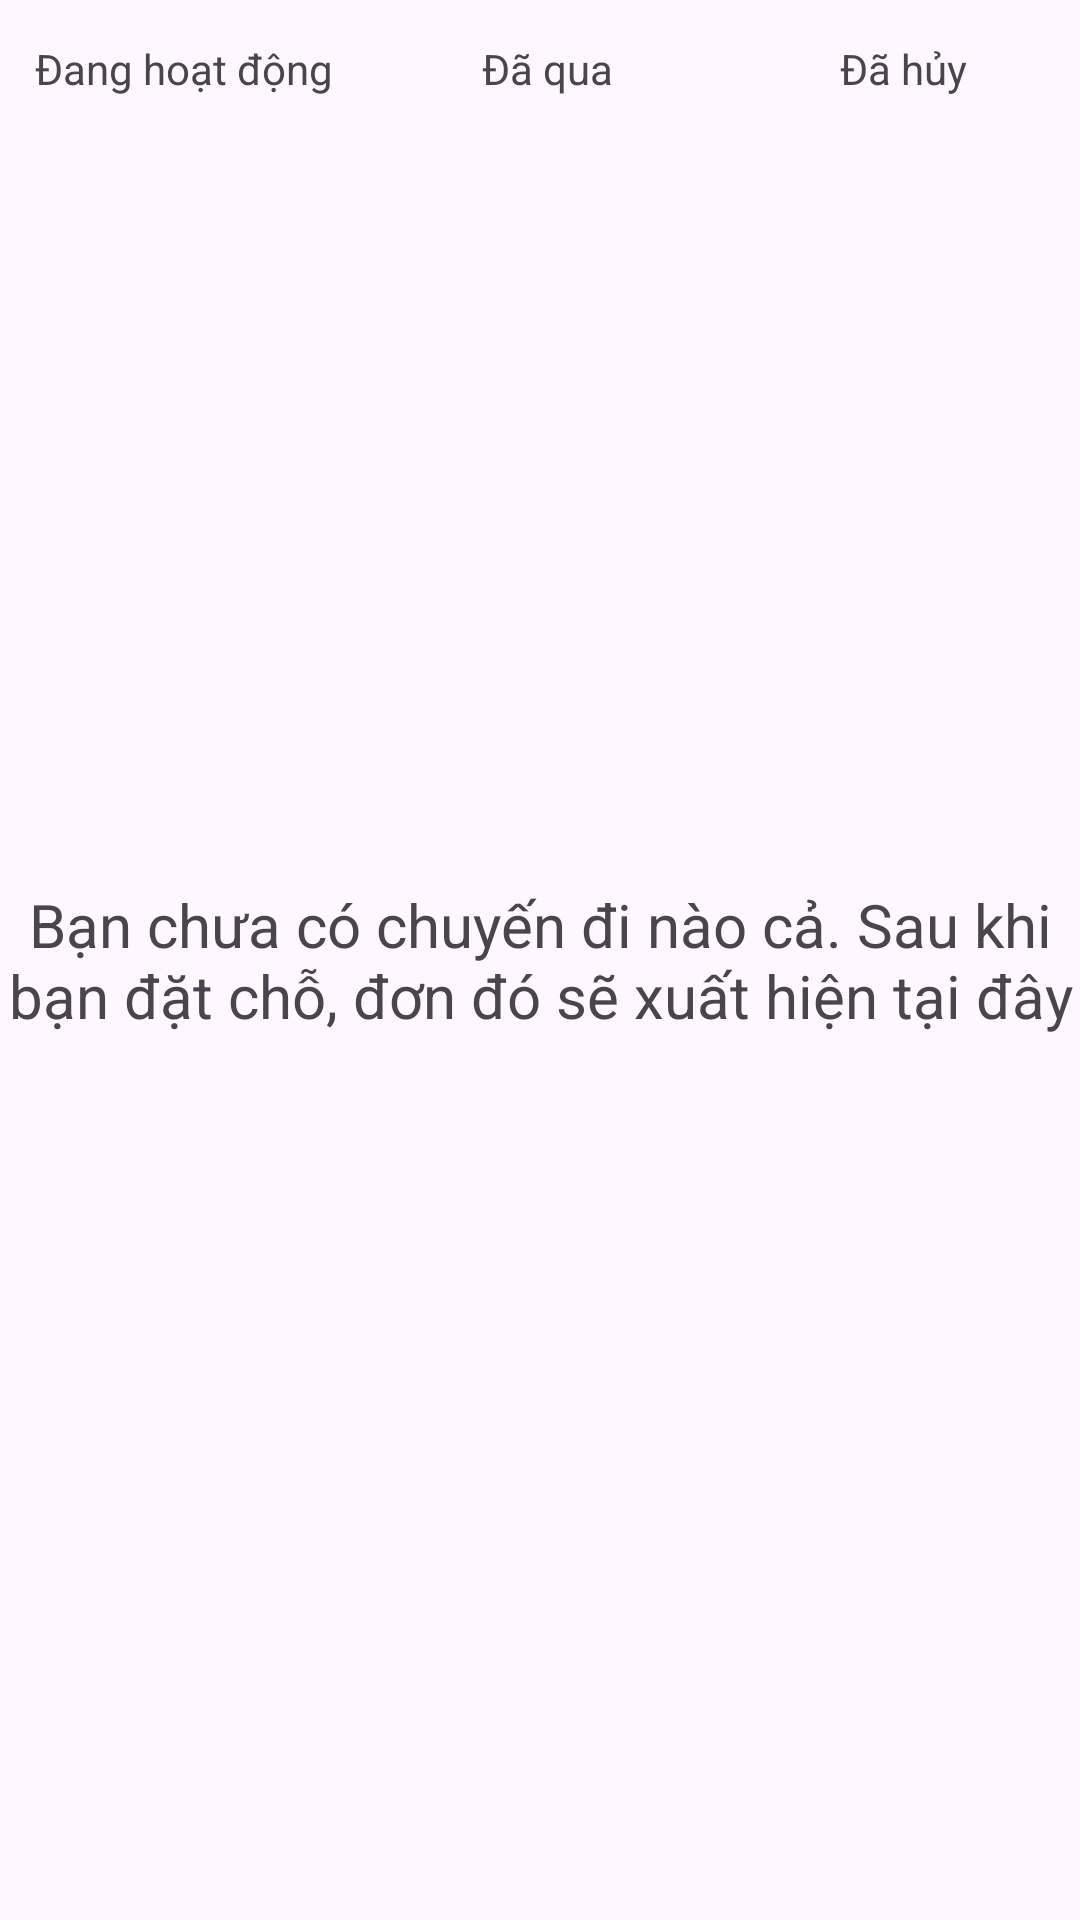

Reconstruct the res/layout file that produces this screen, plus the resources it refers to.
<!-- AndroidManifest.xml: application theme Theme.Hotel_Project -->
<!-- res/layout/fragment_book.xml -->
<?xml version="1.0" encoding="utf-8"?>
<FrameLayout xmlns:android="http://schemas.android.com/apk/res/android"
    xmlns:tools="http://schemas.android.com/tools"
    android:layout_width="match_parent"
    android:layout_height="match_parent"
    tools:context=".BookFragment">

    


    <LinearLayout
        android:layout_width="match_parent"
        android:layout_height="45dp"
        android:orientation="horizontal">

        <TextView
            android:id="@+id/textView5"
            android:layout_width="47dp"
            android:layout_height="45dp"
            android:layout_weight="1"
            android:gravity="center"
            android:text="Đang hoạt động" />

        <TextView
            android:id="@+id/textView11"
            android:layout_width="wrap_content"
            android:layout_height="46dp"
            android:layout_weight="1"
            android:gravity="center"
            android:text="Đã qua" />

        <TextView
            android:id="@+id/textView12"
            android:layout_width="wrap_content"
            android:layout_height="46dp"
            android:layout_weight="1"
            android:gravity="center"
            android:text="Đã hủy" />
    </LinearLayout>

    <LinearLayout
        android:layout_width="match_parent"
        android:layout_height="match_parent"
        android:layout_marginTop="50dp"
        android:orientation="horizontal">

        <ImageView
            android:id="@+id/imageView4"
            android:layout_width="match_parent"
            android:layout_height="wrap_content"/>

        <TextView
            android:id="@+id/textView13"
            android:layout_width="match_parent"
            android:layout_height="match_parent"
            android:layout_weight="1"
            android:gravity="center"
            android:text="Đi đâu tiếp đây"
            android:textSize="40dp"
            android:textStyle="bold" />
    </LinearLayout>

    <LinearLayout
        android:layout_width="match_parent"
        android:layout_height="wrap_content"
        android:orientation="vertical">

        <TextView
            android:id="@+id/textView14"
            android:layout_width="match_parent"
            android:layout_height="668dp"
            android:layout_weight="1"
            android:gravity="center"
            android:text="Bạn chưa có chuyến đi nào cả. Sau khi bạn đặt chỗ, đơn đó sẽ xuất hiện tại đây"
            android:textSize="20dp" />
    </LinearLayout>


</FrameLayout>
<!-- resources referenced by this layout -->
<resources>
  <style name="Theme.Hotel_Project" parent="Base.Theme.Hotel_Project" />
  <style name="Base.Theme.Hotel_Project" parent="Theme.Material3.Light.NoActionBar">
          
          
      </style>
</resources>
